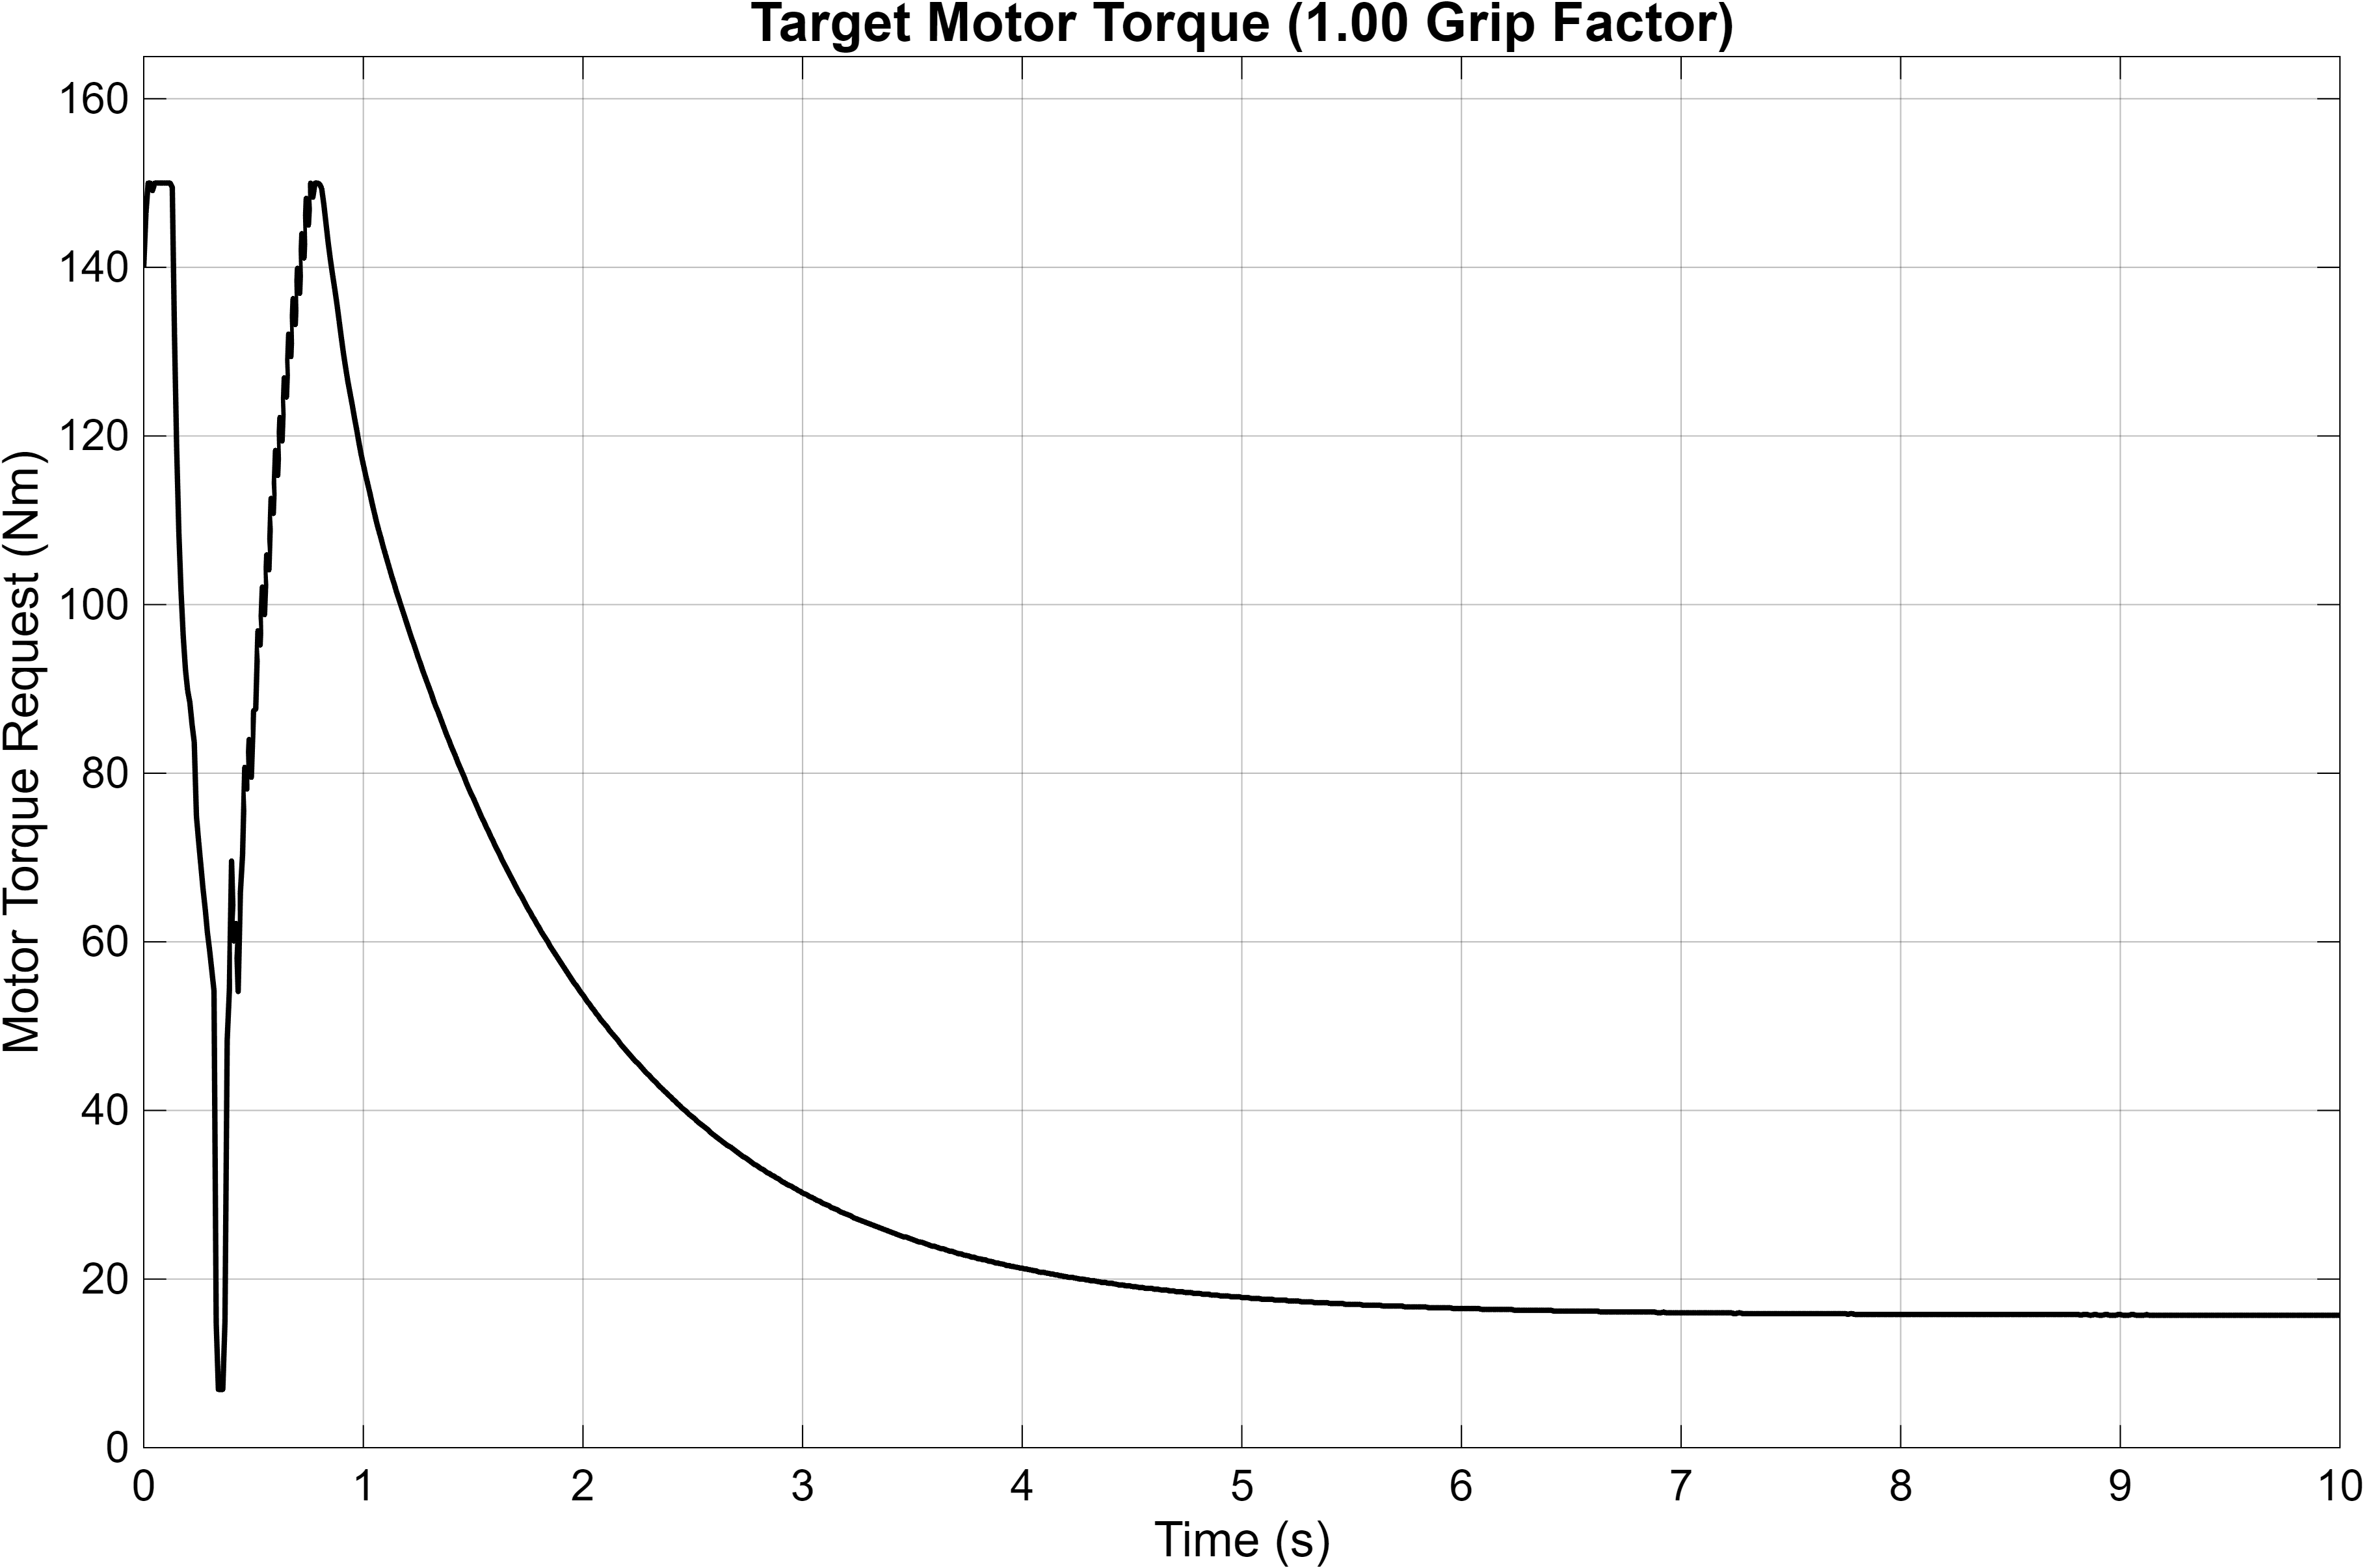

The data file committed next to this chart (first rows):
Time_s, Motor_Torque_Nm
0, 140
0.01, 146.4
0.02, 150
0.03, 150
0.04, 149.1
0.05, 150
0.06, 150
0.07, 150
0.08, 150
0.09, 150
0.1, 150
0.11, 150
0.12, 150
0.13, 149.5
0.14, 132.1
0.15, 118.5
0.16, 108.5
0.17, 101.5
0.18, 96.2
0.19, 92.3
0.2, 89.8
0.21, 88.4
0.22, 85.8
0.23, 83.7
0.24, 74.9
0.25, 71.9
0.26, 69.1
0.27, 66.3
0.28, 63.9
0.29, 61.1
0.3, 59
0.31, 56.6
0.32, 54.2
0.33, 14.8
0.34, 6.9
0.35, 6.9
0.36, 6.9
0.37, 15
0.38, 48.3
0.39, 54.3
0.4, 69.6
0.41, 60.1
0.42, 62.2
0.43, 54.1
0.44, 65.8
0.45, 70.3
0.46, 80.7
0.47, 78.1
0.48, 84
0.49, 79.5
0.5, 87.4
0.51, 87.6
0.52, 96.9
0.53, 95.2
0.54, 102.1
0.55, 98.8
0.56, 105.9
0.57, 104.1
0.58, 112.6
0.59, 110.8
... 941 more rows
